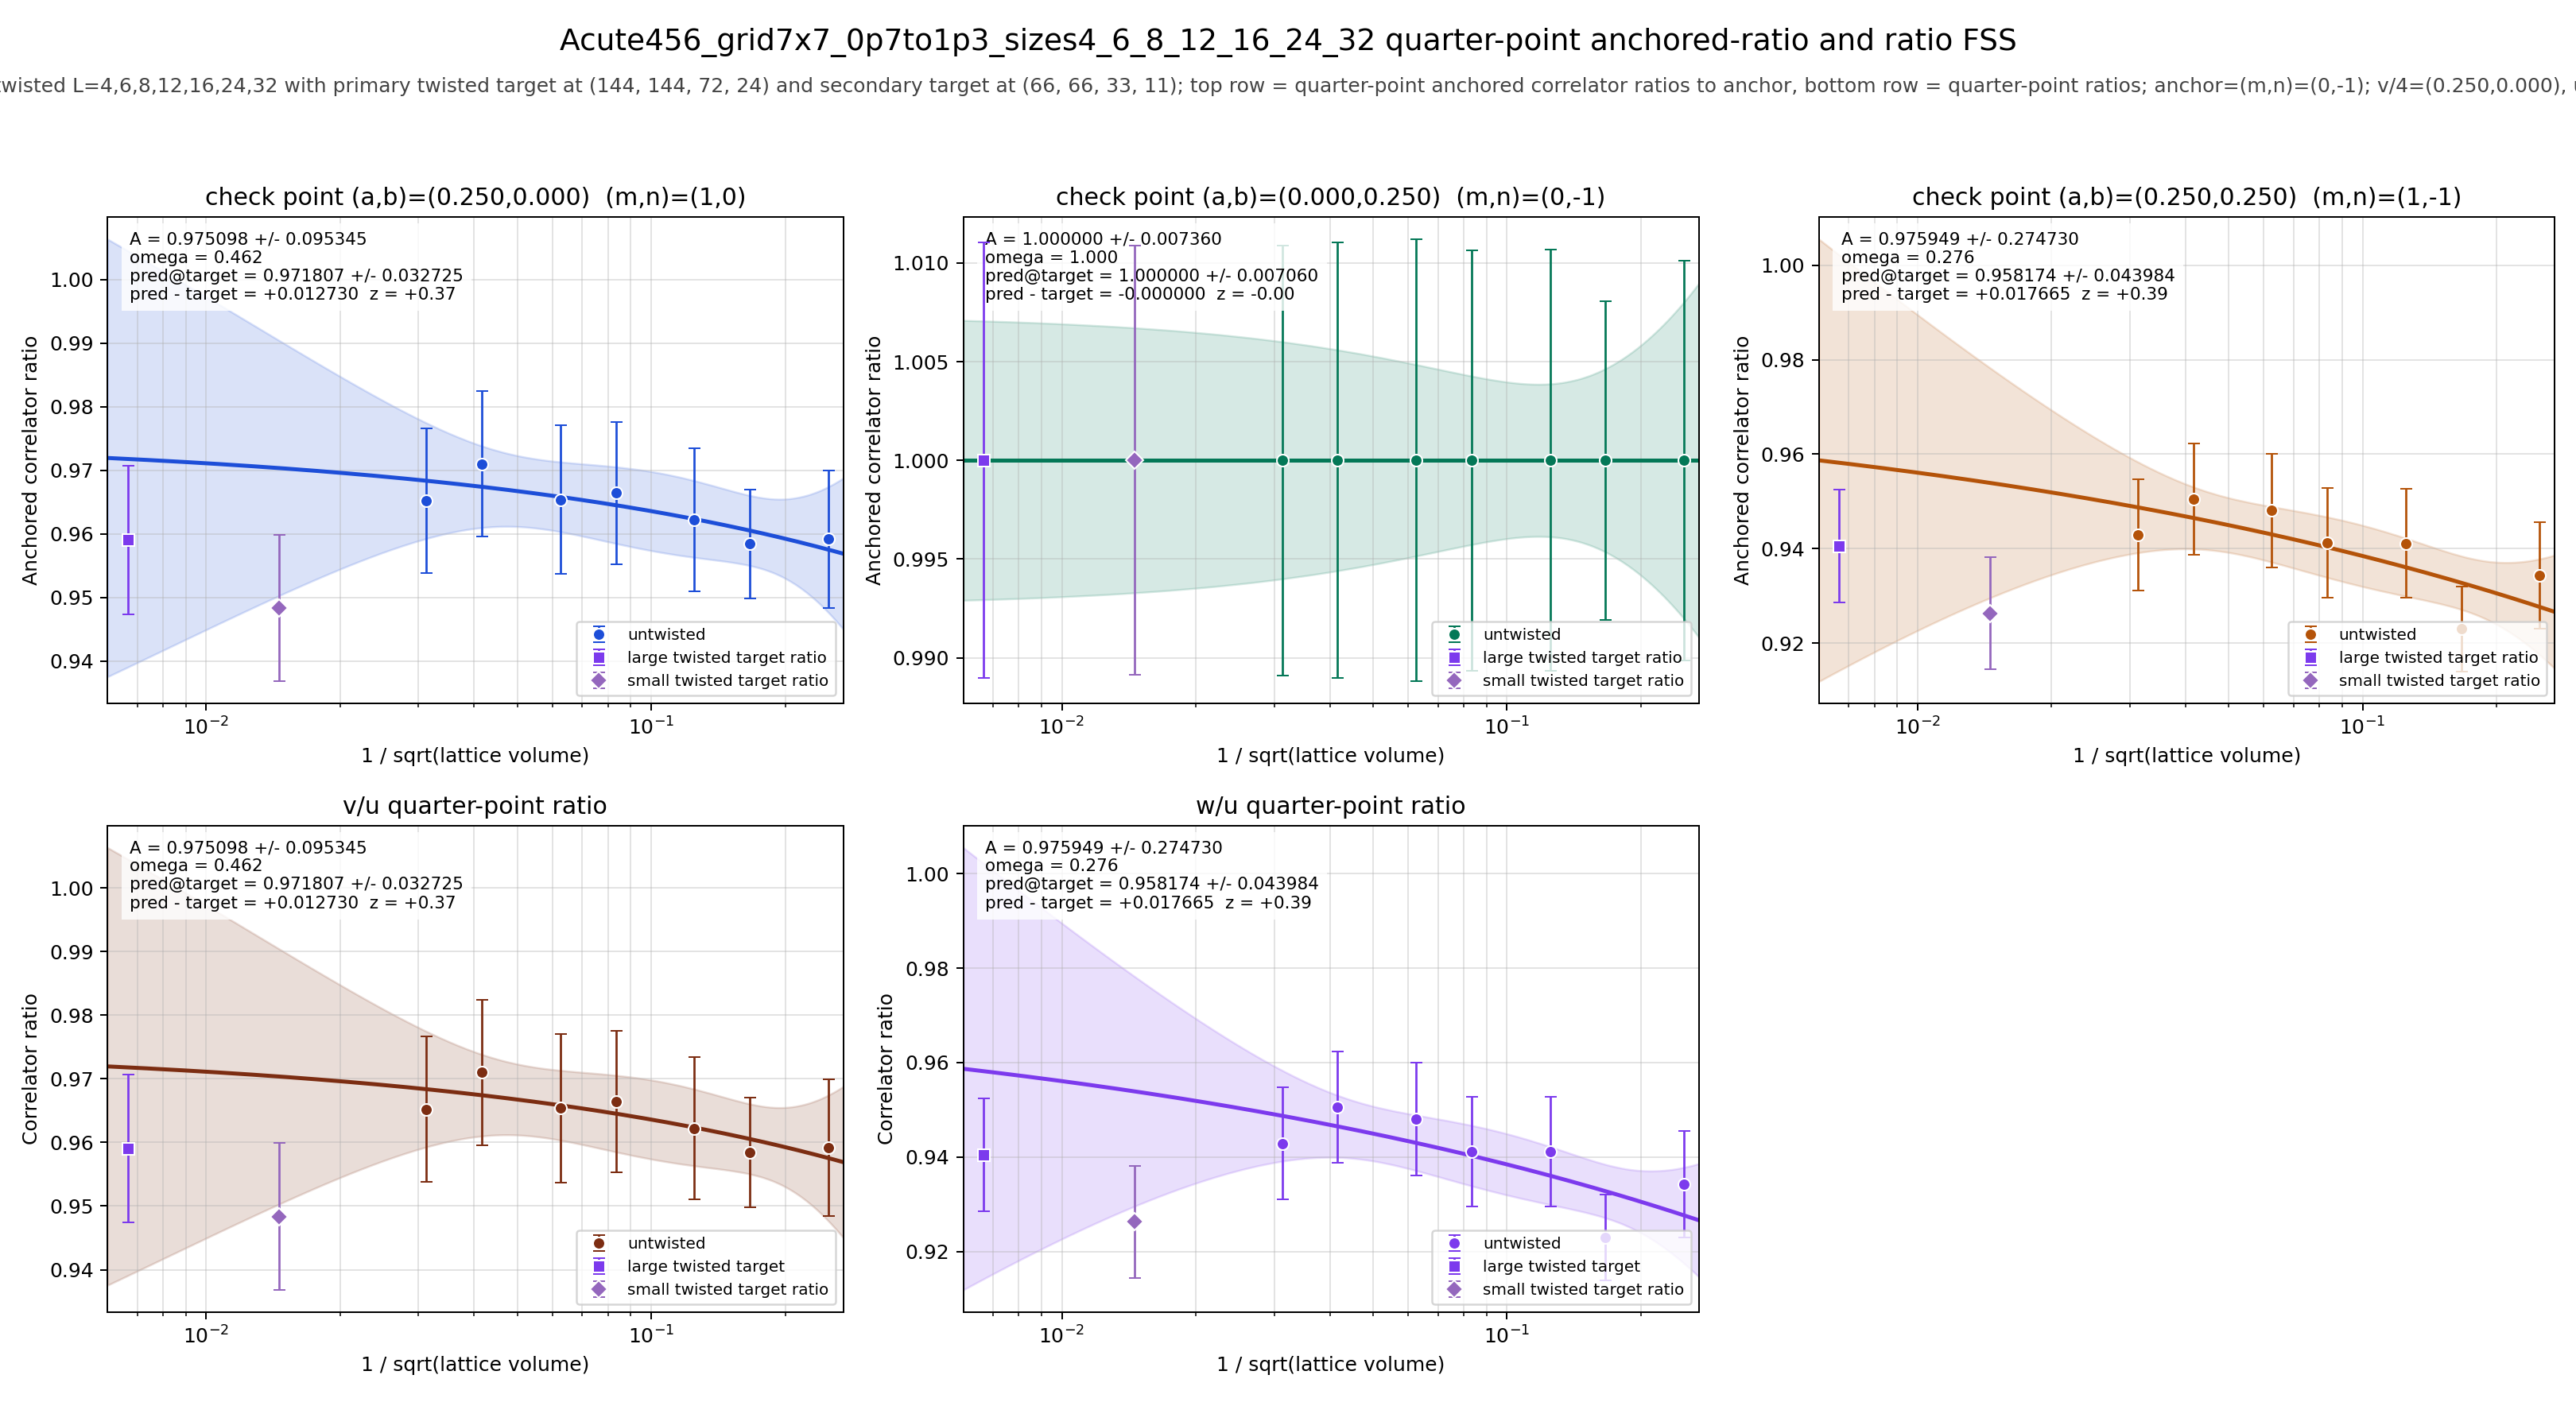

Data behind this chart, as committed beside it:
panel	series	x	y	sigma	fit_A	fit_sigma_A	fit_omega	pred_target	pred_target_sigma	delta_target	z_target	twisted_x	twisted_y	twisted_sigma
v/4	untwisted	0.25	0.9592	0.01078	0.9751	0.09535	0.4618	0.9718	0.03273	0.01273	0.3664	0.006672	0.9591	0.01167
v/4	untwisted	0.1667	0.9584	0.008591	0.9751	0.09535	0.4618	0.9718	0.03273	0.01273	0.3664	0.006672	0.9591	0.01167
v/4	untwisted	0.125	0.9622	0.0112	0.9751	0.09535	0.4618	0.9718	0.03273	0.01273	0.3664	0.006672	0.9591	0.01167
v/4	untwisted	0.08333	0.9664	0.01116	0.9751	0.09535	0.4618	0.9718	0.03273	0.01273	0.3664	0.006672	0.9591	0.01167
v/4	untwisted	0.0625	0.9654	0.01169	0.9751	0.09535	0.4618	0.9718	0.03273	0.01273	0.3664	0.006672	0.9591	0.01167
v/4	untwisted	0.04167	0.971	0.01146	0.9751	0.09535	0.4618	0.9718	0.03273	0.01273	0.3664	0.006672	0.9591	0.01167
v/4	untwisted	0.03125	0.9652	0.01143	0.9751	0.09535	0.4618	0.9718	0.03273	0.01273	0.3664	0.006672	0.9591	0.01167
v/4	twisted	0.006672	0.9591	0.01167	0.9751	0.09535	0.4618	0.9718	0.03273	0.01273	0.3664	0.006672	0.9591	0.01167
u/4	untwisted	0.25	1	0.01013	1	0.00736	1	1	0.00706	-0.0000000000	-0.0000000000	0.006672	1	0.01104
u/4	untwisted	0.1667	1	0.008071	1	0.00736	1	1	0.00706	-0.0000000000	-0.0000000000	0.006672	1	0.01104
u/4	untwisted	0.125	1	0.01067	1	0.00736	1	1	0.00706	-0.0000000000	-0.0000000000	0.006672	1	0.01104
u/4	untwisted	0.08333	1	0.01064	1	0.00736	1	1	0.00706	-0.0000000000	-0.0000000000	0.006672	1	0.01104
u/4	untwisted	0.0625	1	0.0112	1	0.00736	1	1	0.00706	-0.0000000000	-0.0000000000	0.006672	1	0.01104
u/4	untwisted	0.04167	1	0.01104	1	0.00736	1	1	0.00706	-0.0000000000	-0.0000000000	0.006672	1	0.01104
u/4	untwisted	0.03125	1	0.01088	1	0.00736	1	1	0.00706	-0.0000000000	-0.0000000000	0.006672	1	0.01104
u/4	twisted	0.006672	1	0.01104	1	0.00736	1	1	0.00706	-0.0000000000	-0.0000000000	0.006672	1	0.01104
w/4	untwisted	0.25	0.9343	0.01129	0.9759	0.2747	0.2759	0.9582	0.04398	0.01767	0.3875	0.006672	0.9405	0.01196
w/4	untwisted	0.1667	0.923	0.009068	0.9759	0.2747	0.2759	0.9582	0.04398	0.01767	0.3875	0.006672	0.9405	0.01196
w/4	untwisted	0.125	0.9411	0.01156	0.9759	0.2747	0.2759	0.9582	0.04398	0.01767	0.3875	0.006672	0.9405	0.01196
w/4	untwisted	0.08333	0.9412	0.0116	0.9759	0.2747	0.2759	0.9582	0.04398	0.01767	0.3875	0.006672	0.9405	0.01196
w/4	untwisted	0.0625	0.948	0.01198	0.9759	0.2747	0.2759	0.9582	0.04398	0.01767	0.3875	0.006672	0.9405	0.01196
w/4	untwisted	0.04167	0.9505	0.01178	0.9759	0.2747	0.2759	0.9582	0.04398	0.01767	0.3875	0.006672	0.9405	0.01196
w/4	untwisted	0.03125	0.9429	0.01181	0.9759	0.2747	0.2759	0.9582	0.04398	0.01767	0.3875	0.006672	0.9405	0.01196
w/4	twisted	0.006672	0.9405	0.01196	0.9759	0.2747	0.2759	0.9582	0.04398	0.01767	0.3875	0.006672	0.9405	0.01196
(v/4)/(u/4)	untwisted	0.25	0.9592	0.01078	0.9751	0.09535	0.4618	0.9718	0.03273	0.01273	0.3664	0.006672	0.9591	0.01167
(v/4)/(u/4)	untwisted	0.1667	0.9584	0.008591	0.9751	0.09535	0.4618	0.9718	0.03273	0.01273	0.3664	0.006672	0.9591	0.01167
(v/4)/(u/4)	untwisted	0.125	0.9622	0.0112	0.9751	0.09535	0.4618	0.9718	0.03273	0.01273	0.3664	0.006672	0.9591	0.01167
(v/4)/(u/4)	untwisted	0.08333	0.9664	0.01116	0.9751	0.09535	0.4618	0.9718	0.03273	0.01273	0.3664	0.006672	0.9591	0.01167
(v/4)/(u/4)	untwisted	0.0625	0.9654	0.01169	0.9751	0.09535	0.4618	0.9718	0.03273	0.01273	0.3664	0.006672	0.9591	0.01167
(v/4)/(u/4)	untwisted	0.04167	0.971	0.01146	0.9751	0.09535	0.4618	0.9718	0.03273	0.01273	0.3664	0.006672	0.9591	0.01167
(v/4)/(u/4)	untwisted	0.03125	0.9652	0.01143	0.9751	0.09535	0.4618	0.9718	0.03273	0.01273	0.3664	0.006672	0.9591	0.01167
(v/4)/(u/4)	twisted	0.006672	0.9591	0.01167	0.9751	0.09535	0.4618	0.9718	0.03273	0.01273	0.3664	0.006672	0.9591	0.01167
(w/4)/(u/4)	untwisted	0.25	0.9343	0.01129	0.9759	0.2747	0.2759	0.9582	0.04398	0.01767	0.3875	0.006672	0.9405	0.01196
(w/4)/(u/4)	untwisted	0.1667	0.923	0.009068	0.9759	0.2747	0.2759	0.9582	0.04398	0.01767	0.3875	0.006672	0.9405	0.01196
(w/4)/(u/4)	untwisted	0.125	0.9411	0.01156	0.9759	0.2747	0.2759	0.9582	0.04398	0.01767	0.3875	0.006672	0.9405	0.01196
(w/4)/(u/4)	untwisted	0.08333	0.9412	0.0116	0.9759	0.2747	0.2759	0.9582	0.04398	0.01767	0.3875	0.006672	0.9405	0.01196
(w/4)/(u/4)	untwisted	0.0625	0.948	0.01198	0.9759	0.2747	0.2759	0.9582	0.04398	0.01767	0.3875	0.006672	0.9405	0.01196
(w/4)/(u/4)	untwisted	0.04167	0.9505	0.01178	0.9759	0.2747	0.2759	0.9582	0.04398	0.01767	0.3875	0.006672	0.9405	0.01196
(w/4)/(u/4)	untwisted	0.03125	0.9429	0.01181	0.9759	0.2747	0.2759	0.9582	0.04398	0.01767	0.3875	0.006672	0.9405	0.01196
(w/4)/(u/4)	twisted	0.006672	0.9405	0.01196	0.9759	0.2747	0.2759	0.9582	0.04398	0.01767	0.3875	0.006672	0.9405	0.01196
